Photos from the image-classification dataset "plates" in the GitHub repository Alia1313/python. Its 2 classes are: cleaned, dirty.

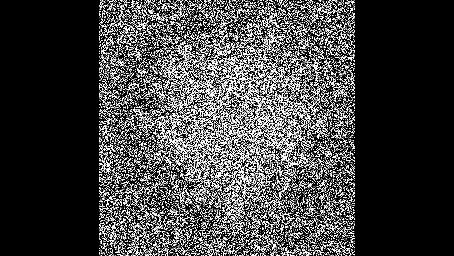
Label: dirty

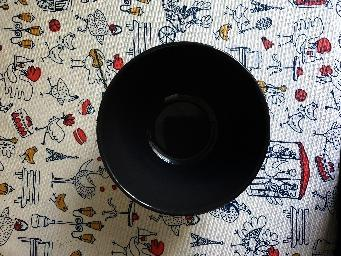
Label: cleaned

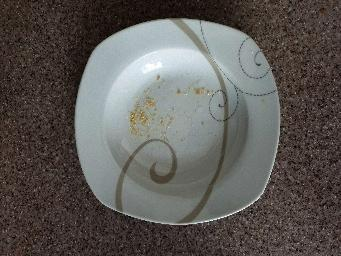
Label: dirty

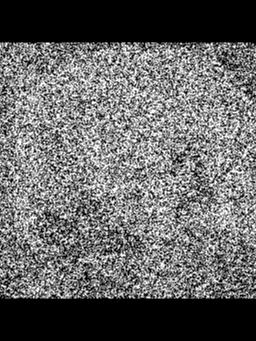
Label: cleaned

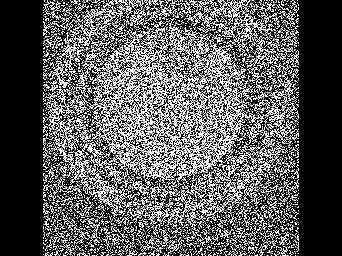
Label: cleaned

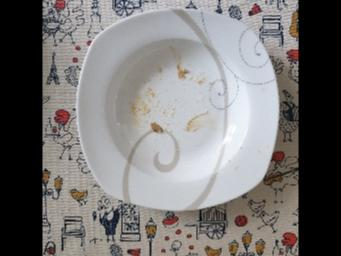
Label: dirty
